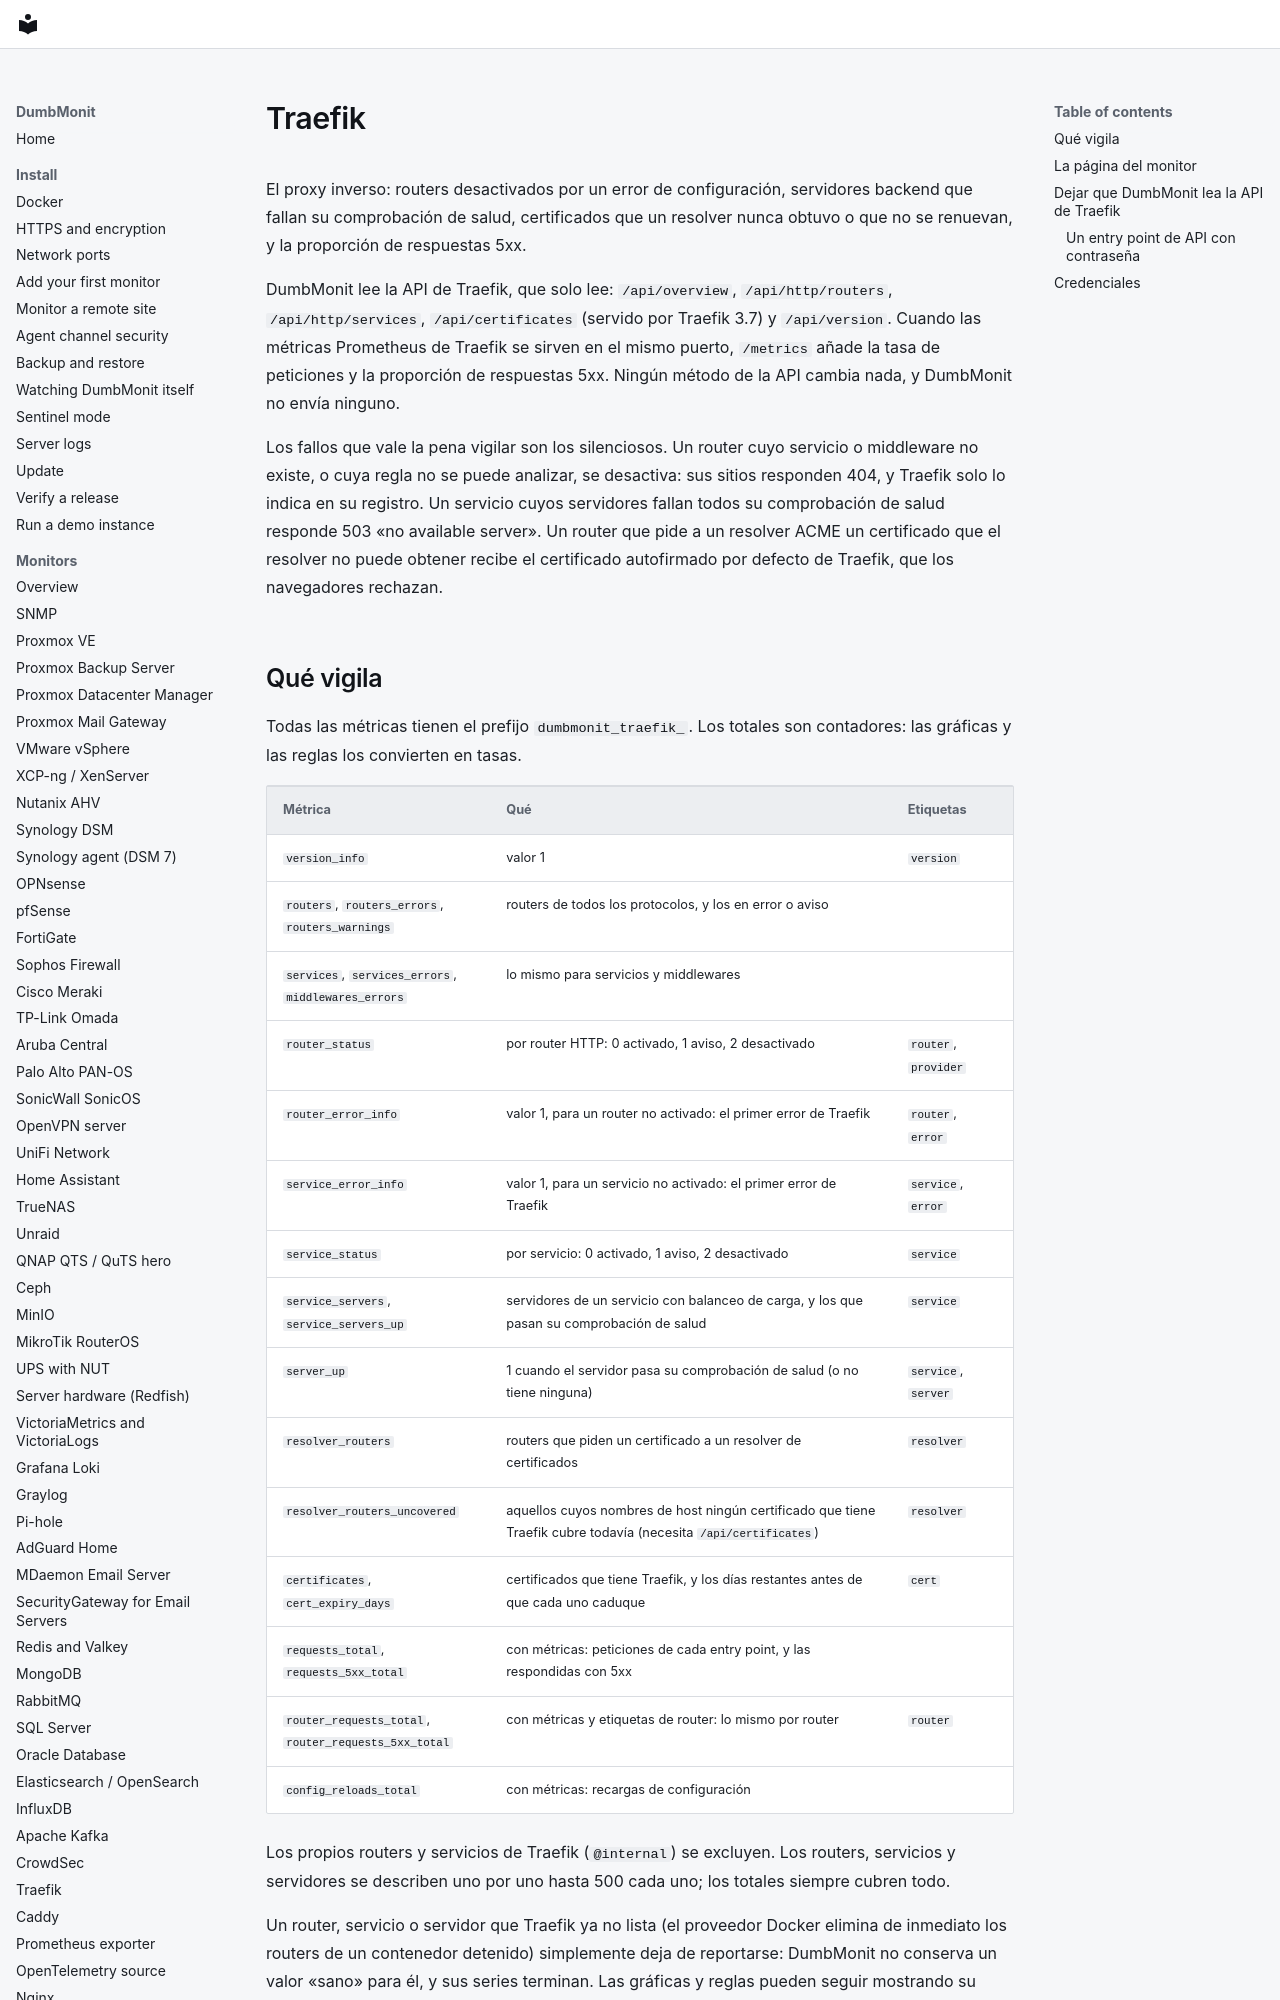

repository: laupernoe/dumbmonit · page: devices/traefik.es/index.html · generator: mkdocs

# Traefik

El proxy inverso: routers desactivados por un error de configuración,
servidores backend que fallan su comprobación de salud, certificados que
un resolver nunca obtuvo o que no se renuevan, y la proporción de
respuestas 5xx.

DumbMonit lee la API de Traefik, que solo lee: `/api/overview`,
`/api/http/routers`, `/api/http/services`, `/api/certificates` (servido
por Traefik 3.7) y `/api/version`. Cuando las métricas Prometheus de
Traefik se sirven en el mismo puerto, `/metrics` añade la tasa de
peticiones y la proporción de respuestas 5xx. Ningún método de la API
cambia nada, y DumbMonit no envía ninguno.

Los fallos que vale la pena vigilar son los silenciosos. Un router cuyo
servicio o middleware no existe, o cuya regla no se puede analizar, se
desactiva: sus sitios responden 404, y Traefik solo lo indica en su
registro. Un servicio cuyos servidores fallan todos su comprobación de
salud responde 503 «no available server». Un router que pide a un
resolver ACME un certificado que el resolver no puede obtener recibe el
certificado autofirmado por defecto de Traefik, que los navegadores
rechazan.
